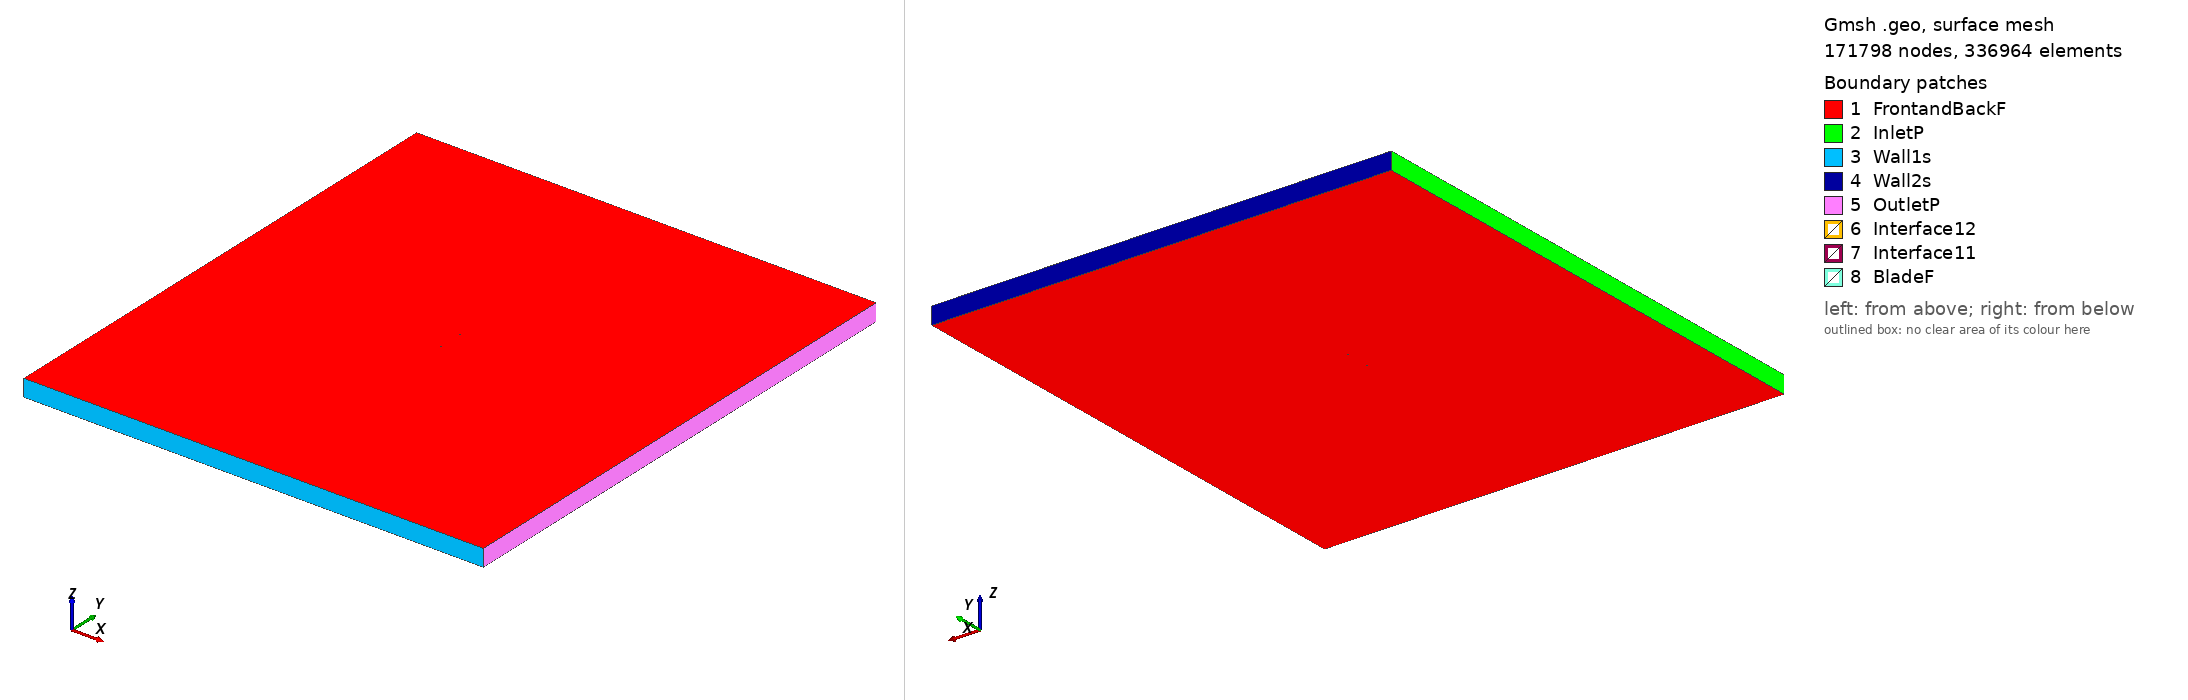

Gmsh geometry script, surface-meshed: 171798 nodes, 336964 surface elements. Boundary patches (legend numbers): 1 FrontandBackF, 2 InletP, 3 Wall1s, 4 Wall2s, 5 OutletP, 6 Interface12, 7 Interface11, 8 BladeF. Left view from above one corner, right view from below the opposite corner. Legend entries are the model's physical surfaces. The drawing asked Gmsh for element sizes between 1% and 20% of the model's largest extent; the script's own settings can give other sizes.

=== fx68h120_tsr2_0.60567_aoa_0.51067.geo (drawn) ===
SetFactory("OpenCASCADE");

Point(1) = {0.075002, 0.736729, 0, 1.0};
Point(2) = {0.074541, 0.736790, 0, 1.0};
Point(3) = {0.072111, 0.737163, 0, 1.0};
Point(4) = {0.069391, 0.737635, 0, 1.0};
Point(5) = {0.066392, 0.738200, 0, 1.0};
Point(6) = {0.063125, 0.738848, 0, 1.0};
Point(7) = {0.059604, 0.739577, 0, 1.0};
Point(8) = {0.055846, 0.740380, 0, 1.0};
Point(9) = {0.051866, 0.741238, 0, 1.0};
Point(10) = {0.047681, 0.742125, 0, 1.0};
Point(11) = {0.043308, 0.743014, 0, 1.0};
Point(12) = {0.038765, 0.743886, 0, 1.0};
Point(13) = {0.034074, 0.744724, 0, 1.0};
Point(14) = {0.029253, 0.745508, 0, 1.0};
Point(15) = {0.024322, 0.746220, 0, 1.0};
Point(16) = {0.019304, 0.746853, 0, 1.0};
Point(17) = {0.014218, 0.747406, 0, 1.0};
Point(18) = {0.009089, 0.747890, 0, 1.0};
Point(19) = {0.003936, 0.748321, 0, 1.0};
Point(20) = {-0.001216, 0.748709, 0, 1.0};
Point(21) = {-0.006347, 0.749054, 0, 1.0};
Point(22) = {-0.011435, 0.749353, 0, 1.0};
Point(23) = {-0.016457, 0.749603, 0, 1.0};
Point(24) = {-0.021392, 0.749797, 0, 1.0};
Point(25) = {-0.026219, 0.749931, 0, 1.0};
Point(26) = {-0.030917, 0.750000, 0, 1.0};
Point(27) = {-0.035467, 0.749993, 0, 1.0};
Point(28) = {-0.039850, 0.749901, 0, 1.0};
Point(29) = {-0.044044, 0.749720, 0, 1.0};
Point(30) = {-0.048034, 0.749438, 0, 1.0};
Point(31) = {-0.051803, 0.749057, 0, 1.0};
Point(32) = {-0.055334, 0.748564, 0, 1.0};
Point(33) = {-0.058613, 0.747929, 0, 1.0};
Point(34) = {-0.061624, 0.747114, 0, 1.0};
Point(35) = {-0.064358, 0.746093, 0, 1.0};
Point(36) = {-0.066801, 0.744888, 0, 1.0};
Point(37) = {-0.068942, 0.743564, 0, 1.0};
Point(38) = {-0.070772, 0.742197, 0, 1.0};
Point(39) = {-0.072280, 0.740883, 0, 1.0};
Point(40) = {-0.073462, 0.739714, 0, 1.0};
Point(41) = {-0.074311, 0.738769, 0, 1.0};
Point(42) = {-0.074823, 0.738053, 0, 1.0};
Point(43) = {-0.074997, 0.737484, 0, 1.0};
Point(44) = {-0.074833, 0.736950, 0, 1.0};
Point(45) = {-0.074332, 0.736375, 0, 1.0};
Point(46) = {-0.073497, 0.735743, 0, 1.0};
Point(47) = {-0.072332, 0.735078, 0, 1.0};
Point(48) = {-0.070841, 0.734409, 0, 1.0};
Point(49) = {-0.069029, 0.733762, 0, 1.0};
Point(50) = {-0.066906, 0.733158, 0, 1.0};
Point(51) = {-0.064478, 0.732624, 0, 1.0};
Point(52) = {-0.061757, 0.732190, 0, 1.0};
Point(53) = {-0.058756, 0.731874, 0, 1.0};
Point(54) = {-0.055485, 0.731669, 0, 1.0};
Point(55) = {-0.051959, 0.731539, 0, 1.0};
Point(56) = {-0.048194, 0.731455, 0, 1.0};
Point(57) = {-0.044207, 0.731401, 0, 1.0};
Point(58) = {-0.040015, 0.731376, 0, 1.0};
Point(59) = {-0.035633, 0.731378, 0, 1.0};
Point(60) = {-0.031082, 0.731402, 0, 1.0};
Point(61) = {-0.026383, 0.731447, 0, 1.0};
Point(62) = {-0.021555, 0.731511, 0, 1.0};
Point(63) = {-0.016617, 0.731592, 0, 1.0};
Point(64) = {-0.011593, 0.731689, 0, 1.0};
Point(65) = {-0.006501, 0.731801, 0, 1.0};
Point(66) = {-0.001366, 0.731924, 0, 1.0};
Point(67) = {0.003791, 0.732058, 0, 1.0};
Point(68) = {0.008949, 0.732200, 0, 1.0};
Point(69) = {0.014084, 0.732349, 0, 1.0};
Point(70) = {0.019177, 0.732506, 0, 1.0};
Point(71) = {0.024201, 0.732666, 0, 1.0};
Point(72) = {0.029140, 0.732833, 0, 1.0};
Point(73) = {0.033969, 0.733005, 0, 1.0};
Point(74) = {0.038669, 0.733182, 0, 1.0};
Point(75) = {0.043222, 0.733364, 0, 1.0};
Point(76) = {0.047605, 0.733550, 0, 1.0};
Point(77) = {0.051799, 0.733743, 0, 1.0};
Point(78) = {0.055789, 0.733939, 0, 1.0};
Point(79) = {0.059556, 0.734142, 0, 1.0};
Point(80) = {0.063085, 0.734350, 0, 1.0};
Point(81) = {0.066360, 0.734562, 0, 1.0};
Point(82) = {0.069365, 0.734778, 0, 1.0};
Point(83) = {0.072092, 0.734995, 0, 1.0};
Point(84) = {0.074527, 0.735209, 0, 1.0};
Point(85) = {0.074989, 0.735251, 0, 1.0};
Point(86) = {-0.075002, -0.736729, 0, 1.0};
Point(87) = {-0.074541, -0.736790, 0, 1.0};
Point(88) = {-0.072111, -0.737163, 0, 1.0};
Point(89) = {-0.069391, -0.737635, 0, 1.0};
Point(90) = {-0.066392, -0.738200, 0, 1.0};
Point(91) = {-0.063125, -0.738848, 0, 1.0};
Point(92) = {-0.059604, -0.739577, 0, 1.0};
Point(93) = {-0.055846, -0.740380, 0, 1.0};
Point(94) = {-0.051866, -0.741238, 0, 1.0};
Point(95) = {-0.047681, -0.742125, 0, 1.0};
Point(96) = {-0.043308, -0.743014, 0, 1.0};
Point(97) = {-0.038765, -0.743886, 0, 1.0};
Point(98) = {-0.034074, -0.744724, 0, 1.0};
Point(99) = {-0.029253, -0.745508, 0, 1.0};
Point(100) = {-0.024322, -0.746220, 0, 1.0};
Point(101) = {-0.019304, -0.746853, 0, 1.0};
Point(102) = {-0.014218, -0.747406, 0, 1.0};
Point(103) = {-0.009089, -0.747890, 0, 1.0};
Point(104) = {-0.003936, -0.748321, 0, 1.0};
Point(105) = {0.001216, -0.748709, 0, 1.0};
Point(106) = {0.006347, -0.749054, 0, 1.0};
Point(107) = {0.011435, -0.749353, 0, 1.0};
Point(108) = {0.016457, -0.749603, 0, 1.0};
Point(109) = {0.021392, -0.749797, 0, 1.0};
Point(110) = {0.026219, -0.749931, 0, 1.0};
Point(111) = {0.030917, -0.750000, 0, 1.0};
Point(112) = {0.035467, -0.749993, 0, 1.0};
Point(113) = {0.039850, -0.749901, 0, 1.0};
Point(114) = {0.044044, -0.749720, 0, 1.0};
Point(115) = {0.048034, -0.749438, 0, 1.0};
Point(116) = {0.051803, -0.749057, 0, 1.0};
Point(117) = {0.055334, -0.748564, 0, 1.0};
Point(118) = {0.058613, -0.747929, 0, 1.0};
Point(119) = {0.061624, -0.747114, 0, 1.0};
Point(120) = {0.064358, -0.746093, 0, 1.0};
Point(121) = {0.066801, -0.744888, 0, 1.0};
Point(122) = {0.068942, -0.743564, 0, 1.0};
Point(123) = {0.070772, -0.742197, 0, 1.0};
Point(124) = {0.072280, -0.740883, 0, 1.0};
Point(125) = {0.073462, -0.739714, 0, 1.0};
Point(126) = {0.074311, -0.738769, 0, 1.0};
Point(127) = {0.074823, -0.738053, 0, 1.0};
Point(128) = {0.074997, -0.737484, 0, 1.0};
Point(129) = {0.074833, -0.736950, 0, 1.0};
Point(130) = {0.074332, -0.736375, 0, 1.0};
Point(131) = {0.073497, -0.735743, 0, 1.0};
Point(132) = {0.072332, -0.735078, 0, 1.0};
Point(133) = {0.070841, -0.734409, 0, 1.0};
Point(134) = {0.069029, -0.733762, 0, 1.0};
Point(135) = {0.066906, -0.733158, 0, 1.0};
Point(136) = {0.064478, -0.732624, 0, 1.0};
Point(137) = {0.061757, -0.732190, 0, 1.0};
Point(138) = {0.058756, -0.731874, 0, 1.0};
Point(139) = {0.055485, -0.731669, 0, 1.0};
Point(140) = {0.051959, -0.731539, 0, 1.0};
Point(141) = {0.048194, -0.731455, 0, 1.0};
Point(142) = {0.044207, -0.731401, 0, 1.0};
Point(143) = {0.040015, -0.731376, 0, 1.0};
Point(144) = {0.035633, -0.731378, 0, 1.0};
Point(145) = {0.031082, -0.731402, 0, 1.0};
Point(146) = {0.026383, -0.731447, 0, 1.0};
Point(147) = {0.021555, -0.731511, 0, 1.0};
Point(148) = {0.016617, -0.731592, 0, 1.0};
Point(149) = {0.011593, -0.731689, 0, 1.0};
Point(150) = {0.006501, -0.731801, 0, 1.0};
Point(151) = {0.001366, -0.731924, 0, 1.0};
Point(152) = {-0.003791, -0.732058, 0, 1.0};
Point(153) = {-0.008949, -0.732200, 0, 1.0};
Point(154) = {-0.014084, -0.732349, 0, 1.0};
Point(155) = {-0.019177, -0.732506, 0, 1.0};
Point(156) = {-0.024201, -0.732666, 0, 1.0};
Point(157) = {-0.029140, -0.732833, 0, 1.0};
Point(158) = {-0.033969, -0.733005, 0, 1.0};
Point(159) = {-0.038669, -0.733182, 0, 1.0};
Point(160) = {-0.043222, -0.733364, 0, 1.0};
Point(161) = {-0.047605, -0.733550, 0, 1.0};
Point(162) = {-0.051799, -0.733743, 0, 1.0};
Point(163) = {-0.055789, -0.733939, 0, 1.0};
Point(164) = {-0.059556, -0.734142, 0, 1.0};
Point(165) = {-0.063085, -0.734350, 0, 1.0};
Point(166) = {-0.066360, -0.734562, 0, 1.0};
Point(167) = {-0.069365, -0.734778, 0, 1.0};
Point(168) = {-0.072092, -0.734995, 0, 1.0};
Point(169) = {-0.074527, -0.735209, 0, 1.0};
Point(170) = {-0.074989, -0.735251, 0, 1.0};

// Lines: first blade (splines 1-4)
Spline(1) = {1:27};
Spline(2) = {27:60};
Spline(3) = {60:85};
Spline(4) = {85,1};

// Lines: second blade (splines 5-8)
Spline(5) = {86:112};
Spline(6) = {112:145};
Spline(7) = {145:170};
Spline(8) = {170,86};

// Outer domain (points 20001-4 and lines)
Point(171) = {-13.50000000, -15.00000000, 0, 1.0};
Point(172) = {-13.50000000, 15.00000000, 0, 1.0};
Point(173) = {13.50000000, 15.00000000, 0, 1.0};
Point(174) = {13.50000000, -15.00000000, 0, 1.0};
Line(11) = {171, 172};
Line(12) = {172, 173};
Line(13) = {173, 174};
Line(14) = {171, 174};

// Interface (between moving and stationary domain) (circles)
Circle(9) = {0, 0, 0, 0.80000000, 0, 2*Pi};
Circle(10) = {0, 0, 0, 0.80000000, 0, 2*Pi};

// Loops collect Lines/Splines/etc (blade1, blade2, domain, first circle)
Line Loop(1) = {1:4};
Line Loop(2) = {5:8};
Line Loop(3) = {11,12,13,-14};
Line Loop(4) = {9};

// BooleanDifference cuts out the circle/interface from the domain
Plane Surface(1) = {3};
Plane Surface(2) = {4};
BooleanDifference{ Surface{1}; Delete;}{ Surface{2}; Delete;}

// This one cuts out the blades from the inner circle/interface
Line Loop(6) = {10};
Plane Surface(5) = {6};
Plane Surface(6) = {1};
Plane Surface(7) = {2};
BooleanDifference{ Surface{5}; Delete;}{ Surface{6,7}; Delete;}

// extrude to 3rd dimension
Extrude {0, 0, 1} {Surface{1}; Surface{5}; Layers{1}; Recombine;}

// Physical Surfaces are the named boundaries (patches)
Physical Surface("Interface11") = {12};
Physical Surface("Interface12") = {10};

// sides of domain
Physical Surface("InletP") = {6};
Physical Surface("OutletP") = {9};

// top and bottom of domain
Physical Surface("Wall1s") = {7};
Physical Surface("Wall2s") = {8};

// Check FrontandBackF by ensuring there is nothing in the 3rd dimension
Physical Surface("FrontandBackF") = {1,11,5,21};
Physical Surface("BladeF") = {13:20};
Physical Volume("Turbine") = {2};
Physical Volume("Farfield") = {1};

// settings for airfoil boundary layer
Field[1] = BoundaryLayer;
Field[1].EdgesList = {1:8};
Field[1].hwall_n = 1e-3;
Field[1].thickness = 1.5e-2;
Field[1].ratio = 1.05;
Field[1].Quads = 1;
BoundaryLayer Field = 1;

// control points for mesh (blade and interface)
// floor((arc length / 1.5mm)/ 6) -> Transfinite Line
Transfinite Line {1,2,3,5,6,7} = 34 Using Progression 1;
Transfinite Line {4,8} = 2 Using Progression 1;
Transfinite Line {9, 15} = 800 Using Progression 1;

// For more information on gmsh syntax, visit http://gmsh.info/doc/texinfo/gmsh.html
